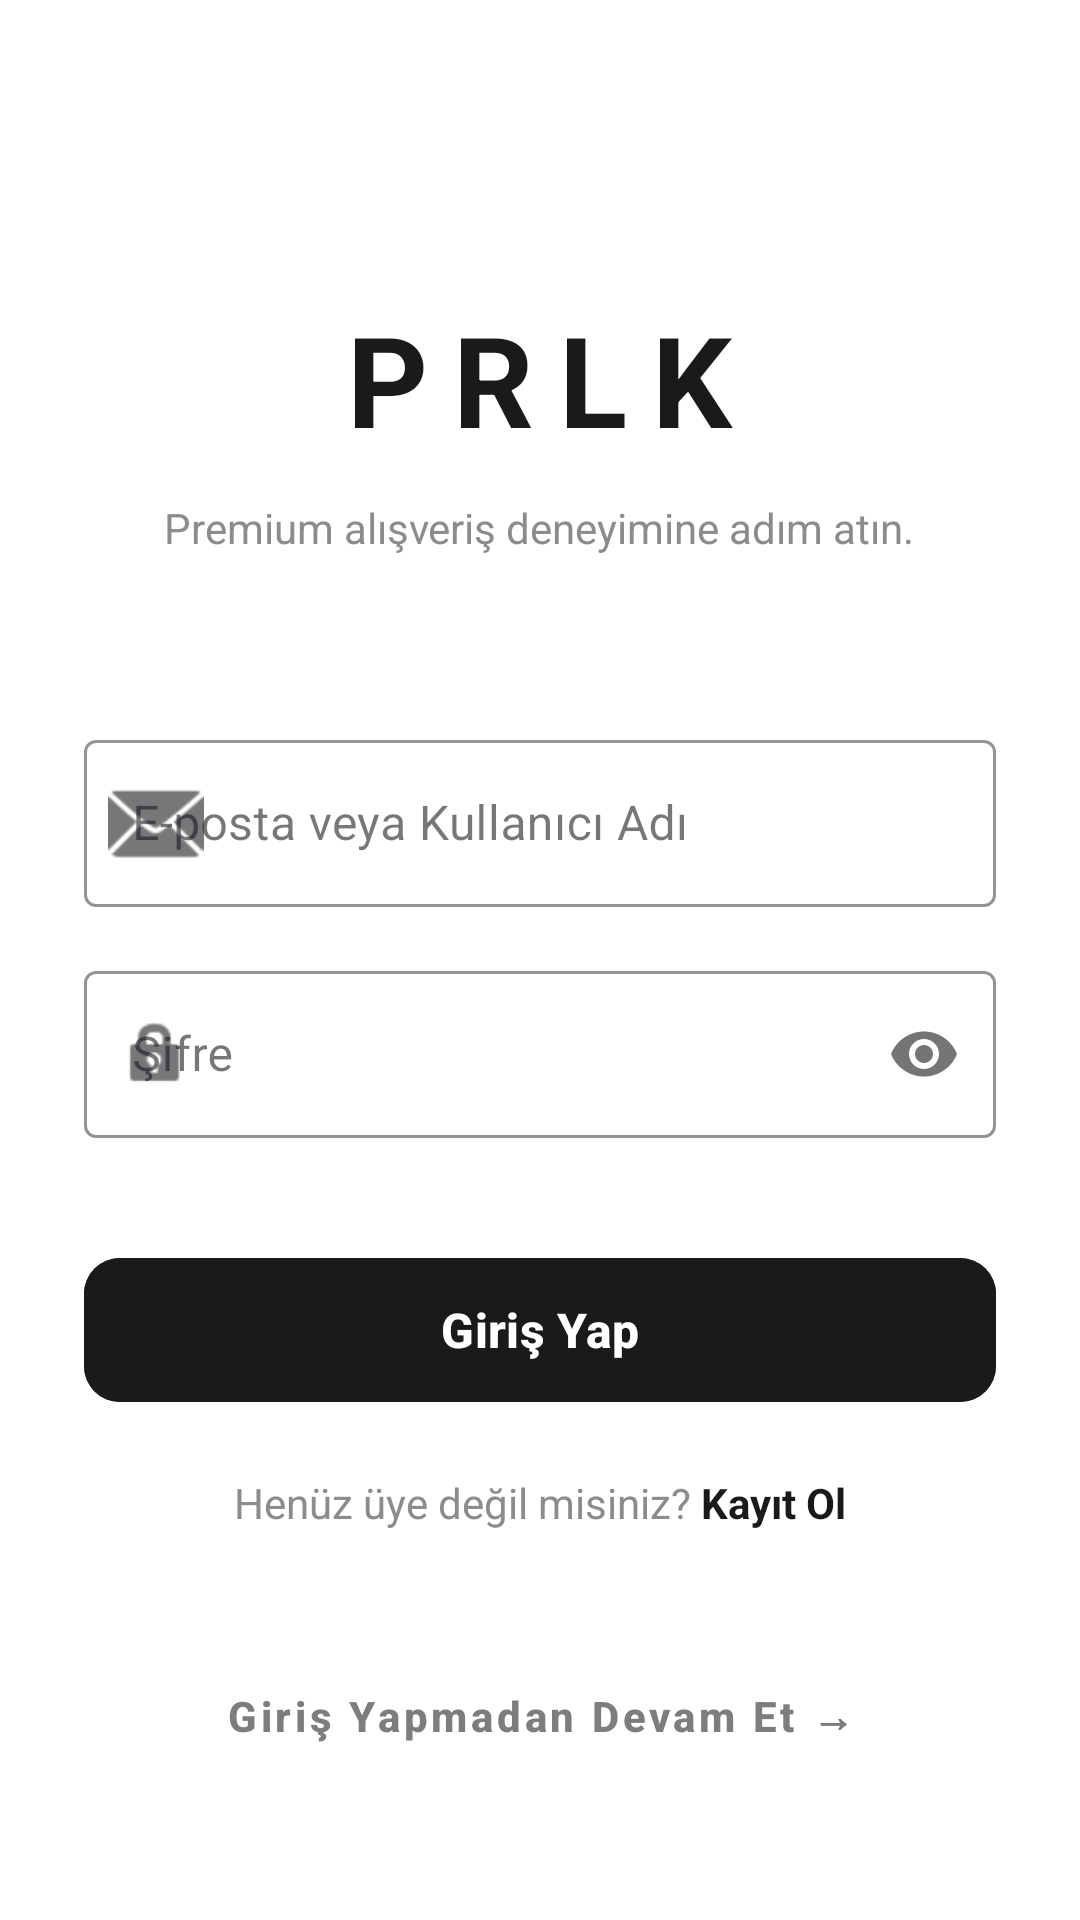

Write the Android layout XML for this screen, with the resource values it uses.
<!-- AndroidManifest.xml: application theme Theme.Eticaret -->
<!-- res/layout/activity_login.xml -->
<?xml version="1.0" encoding="utf-8"?>
<ScrollView xmlns:android="http://schemas.android.com/apk/res/android"
    xmlns:app="http://schemas.android.com/apk/res-auto"
    xmlns:tools="http://schemas.android.com/tools"
    android:layout_width="match_parent"
    android:layout_height="match_parent"
    android:fillViewport="true"
    android:background="@color/white"
    tools:context=".LoginRegister.LoginActivity">

    <LinearLayout
        android:layout_width="match_parent"
        android:layout_height="wrap_content"
        android:orientation="vertical"
        android:padding="28dp">

        <TextView
            android:layout_width="wrap_content"
            android:layout_height="wrap_content"
            android:layout_gravity="center_horizontal"
            android:layout_marginTop="70dp"
            android:text="PRLK"
            android:textColor="@color/prlk_primary"
            android:textSize="42sp"
            android:textStyle="bold"
            android:letterSpacing="0.2" />

        <TextView
            android:layout_width="wrap_content"
            android:layout_height="wrap_content"
            android:layout_gravity="center_horizontal"
            android:layout_marginTop="12dp"
            android:text="Premium alışveriş deneyimine adım atın."
            android:textColor="@color/text_muted"
            android:textSize="14sp" />

        <com.google.android.material.textfield.TextInputLayout
            style="@style/Widget.MaterialComponents.TextInputLayout.OutlinedBox"
            android:layout_width="match_parent"
            android:layout_height="wrap_content"
            android:layout_marginTop="56dp"
            android:hint="E-posta veya Kullanıcı Adı"
            app:boxStrokeColor="@color/prlk_primary"
            app:hintTextColor="@color/prlk_accent"
            app:startIconDrawable="@android:drawable/ic_dialog_email">

            <com.google.android.material.textfield.TextInputEditText
                android:id="@+id/activity_login_username_editText"
                android:layout_width="match_parent"
                android:layout_height="wrap_content"
                android:inputType="textEmailAddress"
                android:textColor="@color/text_dark" />
        </com.google.android.material.textfield.TextInputLayout>

        <com.google.android.material.textfield.TextInputLayout
            style="@style/Widget.MaterialComponents.TextInputLayout.OutlinedBox"
            android:layout_width="match_parent"
            android:layout_height="wrap_content"
            android:layout_marginTop="16dp"
            android:hint="Şifre"
            app:boxStrokeColor="@color/prlk_primary"
            app:hintTextColor="@color/prlk_accent"
            app:passwordToggleEnabled="true"
            app:startIconDrawable="@android:drawable/ic_lock_idle_lock">

            <com.google.android.material.textfield.TextInputEditText
                android:id="@+id/activity_login_password_editText"
                android:layout_width="match_parent"
                android:layout_height="wrap_content"
                android:inputType="textPassword"
                android:textColor="@color/text_dark" />
        </com.google.android.material.textfield.TextInputLayout>

        <com.google.android.material.button.MaterialButton
            android:id="@+id/activity_login_btnLogin"
            android:layout_width="match_parent"
            android:layout_height="56dp"
            android:layout_marginTop="36dp"
            android:text="Giriş Yap"
            android:textAllCaps="false"
            android:textSize="16sp"
            android:textStyle="bold"
            android:backgroundTint="@color/prlk_primary"
            app:cornerRadius="12dp" />

        <LinearLayout
            android:layout_width="wrap_content"
            android:layout_height="wrap_content"
            android:layout_gravity="center_horizontal"
            android:orientation="horizontal"
            android:layout_marginTop="20dp">

            <TextView
                android:layout_width="wrap_content"
                android:layout_height="wrap_content"
                android:text="Henüz üye değil misiniz? "
                android:textColor="@color/text_muted"
                android:textSize="14sp" />

            <TextView
                android:id="@+id/activity_login_btnTvRegister"
                android:layout_width="wrap_content"
                android:layout_height="wrap_content"
                android:clickable="true"
                android:focusable="true"
                android:text="Kayıt Ol"
                android:textColor="@color/prlk_primary"
                android:textSize="14sp"
                android:textStyle="bold"
                tools:ignore="TouchTargetSizeCheck" />
        </LinearLayout>

        <View
            android:layout_width="match_parent"
            android:layout_height="0dp"
            android:layout_weight="1" />

        <com.google.android.material.button.MaterialButton
            android:id="@+id/activity_login_btnSkipLogin"
            style="@style/Widget.MaterialComponents.Button.TextButton"
            android:layout_width="wrap_content"
            android:layout_height="wrap_content"
            android:layout_gravity="center_horizontal"
            android:layout_marginTop="24dp"
            android:layout_marginBottom="16dp"
            android:text="Giriş Yapmadan Devam Et →"
            android:textAllCaps="false"
            android:textColor="@color/prlk_accent"
            android:textSize="14sp"
            android:textStyle="bold" />

    </LinearLayout>
</ScrollView>
<!-- resources referenced by this layout -->
<resources>
  <color name="prlk_accent">#7D7D7D</color>
  <color name="prlk_primary">#1A1A1A</color>
  <color name="text_dark">#222222</color>
  <color name="text_muted">#8C8C8C</color>
  <color name="white">#FFFFFF</color>
  <style name="Theme.Eticaret" parent="Base.Theme.Eticaret" />
  <style name="Base.Theme.Eticaret" parent="Theme.Material3.DayNight.NoActionBar">
          <item name="android:fitsSystemWindows">true</item>
  
          
          <item name="colorSurface">#F1F2F4</item>
          <item name="colorPrimary">@color/prlk_primary</item>
          <item name="colorOnPrimary">@color/white</item>
      </style>
</resources>
